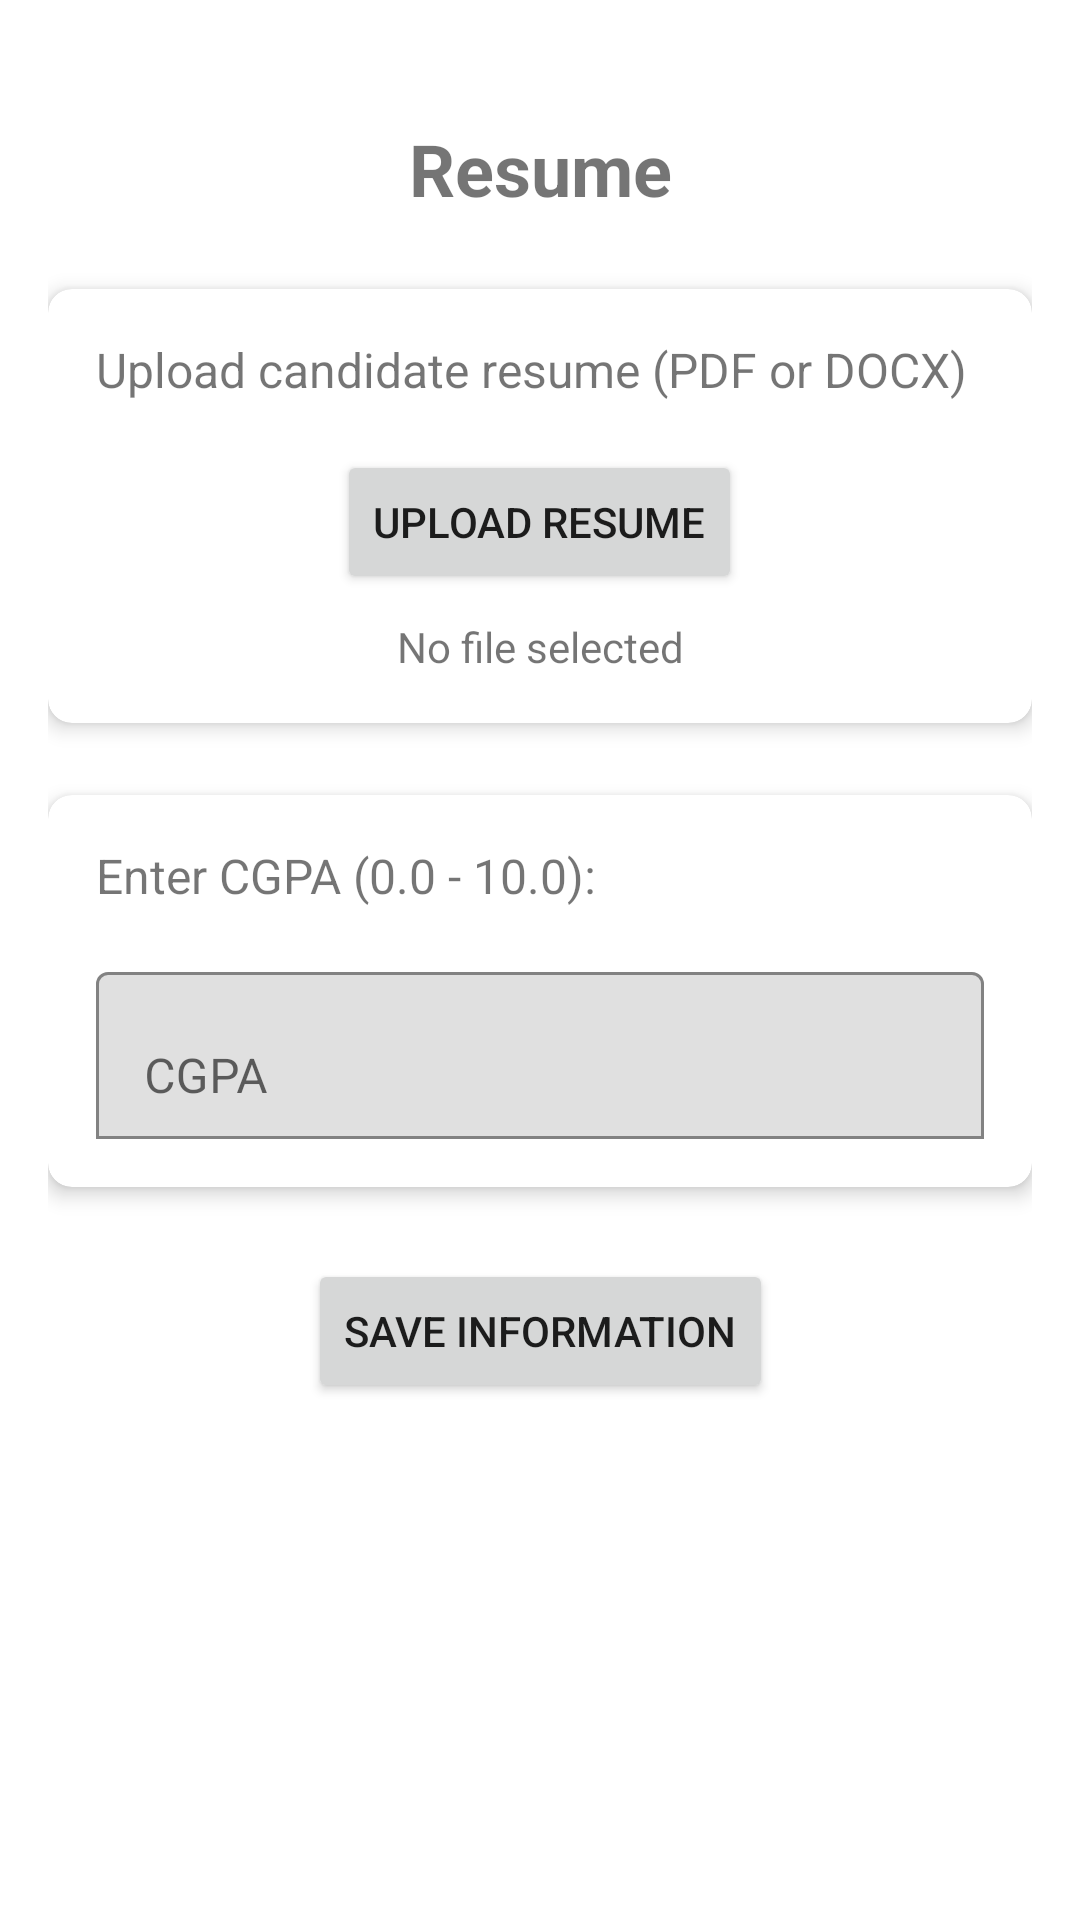

Here is an Android app screen rendered from its layout file. Give the layout XML and the strings, colors and styles it references.
<!-- AndroidManifest.xml: application theme AppTheme -->
<!-- res/layout/fragment_resume.xml -->
<?xml version="1.0" encoding="utf-8"?>
<androidx.constraintlayout.widget.ConstraintLayout xmlns:android="http://schemas.android.com/apk/res/android"
    xmlns:app="http://schemas.android.com/apk/res-auto"
    android:layout_width="match_parent"
    android:layout_height="match_parent"
    android:padding="16dp">

    <TextView
        android:id="@+id/text_resume_title"
        android:layout_width="match_parent"
        android:layout_height="wrap_content"
        android:layout_marginTop="24dp"
        android:text="@string/title_resume"
        android:textAlignment="center"
        android:textSize="24sp"
        android:textStyle="bold"
        app:layout_constraintEnd_toEndOf="parent"
        app:layout_constraintStart_toStartOf="parent"
        app:layout_constraintTop_toTopOf="parent" />

    <androidx.cardview.widget.CardView
        android:id="@+id/card_resume_upload"
        android:layout_width="match_parent"
        android:layout_height="wrap_content"
        android:layout_marginTop="24dp"
        app:cardCornerRadius="8dp"
        app:cardElevation="4dp"
        app:layout_constraintEnd_toEndOf="parent"
        app:layout_constraintStart_toStartOf="parent"
        app:layout_constraintTop_toBottomOf="@+id/text_resume_title">

        <LinearLayout
            android:layout_width="match_parent"
            android:layout_height="wrap_content"
            android:orientation="vertical"
            android:padding="16dp">

            <TextView
                android:layout_width="match_parent"
                android:layout_height="wrap_content"
                android:layout_marginBottom="16dp"
                android:text="Upload candidate resume (PDF or DOCX)"
                android:textSize="16sp" />

            <Button
                android:id="@+id/button_upload_resume"
                android:layout_width="wrap_content"
                android:layout_height="wrap_content"
                android:layout_gravity="center_horizontal"
                android:text="@string/upload_resume_button" />

            <TextView
                android:id="@+id/text_selected_file"
                android:layout_width="match_parent"
                android:layout_height="wrap_content"
                android:layout_marginTop="8dp"
                android:text="No file selected"
                android:textAlignment="center" />

        </LinearLayout>
    </androidx.cardview.widget.CardView>

    <androidx.cardview.widget.CardView
        android:id="@+id/card_cgpa"
        android:layout_width="match_parent"
        android:layout_height="wrap_content"
        android:layout_marginTop="24dp"
        app:cardCornerRadius="8dp"
        app:cardElevation="4dp"
        app:layout_constraintEnd_toEndOf="parent"
        app:layout_constraintStart_toStartOf="parent"
        app:layout_constraintTop_toBottomOf="@+id/card_resume_upload">

        <LinearLayout
            android:layout_width="match_parent"
            android:layout_height="wrap_content"
            android:orientation="vertical"
            android:padding="16dp">

            <TextView
                android:layout_width="match_parent"
                android:layout_height="wrap_content"
                android:layout_marginBottom="16dp"
                android:text="@string/enter_cgpa"
                android:textSize="16sp" />

            <com.google.android.material.textfield.TextInputLayout
                android:id="@+id/textInputLayout"
                android:layout_width="match_parent"
                android:layout_height="wrap_content"
                app:boxBackgroundMode="outline">

                <com.google.android.material.textfield.TextInputEditText
                    android:id="@+id/edit_cgpa"
                    android:layout_width="match_parent"
                    android:layout_height="wrap_content"
                    android:hint="CGPA"
                    android:inputType="numberDecimal" />
            </com.google.android.material.textfield.TextInputLayout>

        </LinearLayout>
    </androidx.cardview.widget.CardView>

    <Button
        android:id="@+id/button_save_resume_info"
        android:layout_width="wrap_content"
        android:layout_height="wrap_content"
        android:layout_marginTop="24dp"
        android:text="@string/save_resume_info"
        app:layout_constraintEnd_toEndOf="parent"
        app:layout_constraintStart_toStartOf="parent"
        app:layout_constraintTop_toBottomOf="@+id/card_cgpa" />    <ProgressBar
        android:id="@+id/progress_resume"
        style="?android:attr/progressBarStyle"
        android:layout_width="wrap_content"
        android:layout_height="wrap_content"
        android:visibility="gone"
        app:layout_constraintBottom_toBottomOf="parent"
        app:layout_constraintEnd_toEndOf="parent"
        app:layout_constraintStart_toStartOf="parent"
        app:layout_constraintTop_toTopOf="parent" />
        
    <Button
        android:id="@+id/button_continue_to_video"
        android:layout_width="match_parent"
        android:layout_height="wrap_content"
        android:layout_marginTop="24dp"
        android:text="Continue to Video"
        android:visibility="gone"
        app:layout_constraintEnd_toEndOf="parent"
        app:layout_constraintStart_toStartOf="parent"
        app:layout_constraintTop_toBottomOf="@+id/button_save_resume_info" />

</androidx.constraintlayout.widget.ConstraintLayout>
<!-- resources referenced by this layout -->
<resources>
  <string name="enter_cgpa">Enter CGPA (0.0 - 10.0):</string>
  <string name="save_resume_info">Save Information</string>
  <string name="title_resume">Resume</string>
  <string name="upload_resume_button">Upload Resume</string>
  <style name="AppTheme" parent="Theme.MaterialComponents.Light.DarkActionBar">
          
          <item name="colorPrimary">@color/colorPrimary</item>
          <item name="colorPrimaryDark">@color/colorPrimaryDark</item>
          <item name="colorAccent">@color/colorAccent</item>
      </style>
  <color name="colorPrimary">#1565C0</color>
  <color name="colorPrimaryDark">#0D47A1</color>
  <color name="colorAccent">#29B6F6</color>
</resources>
